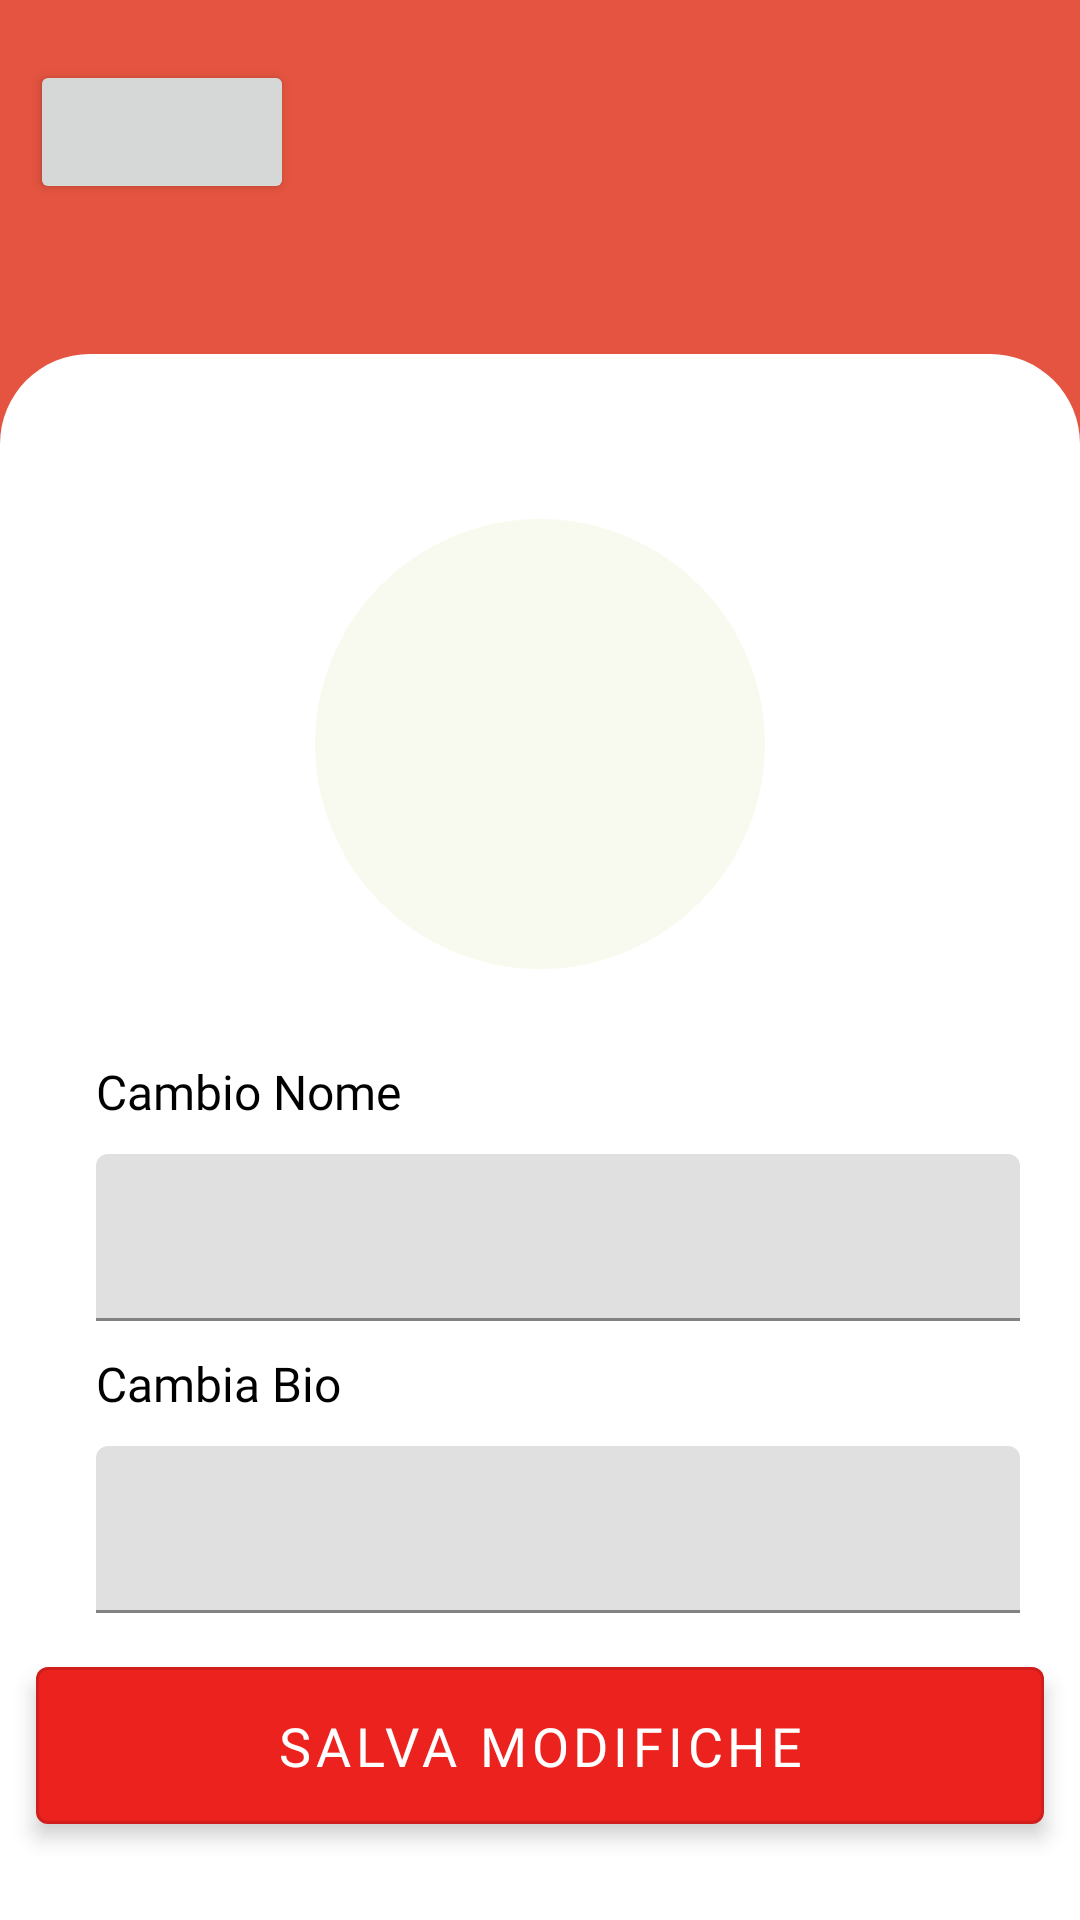

This screen was rendered from an Android layout file. Write that file and the resources it references.
<!-- AndroidManifest.xml: application theme AppTheme -->
<!-- res/layout/fragment_modifica_profilo.xml -->
<?xml version="1.0" encoding="utf-8"?>
<LinearLayout xmlns:android="http://schemas.android.com/apk/res/android"
    xmlns:tools="http://schemas.android.com/tools"
    xmlns:app="http://schemas.android.com/apk/res-auto"
    android:layout_width="match_parent"
    android:layout_height="match_parent"
    android:orientation="vertical"
    android:background="@color/main_red">

    <Button
        style="?attr/materialIconButtonStyle"
        android:id="@+id/arrowBackModificaProfilo"
        android:layout_width="wrap_content"
        android:layout_height="wrap_content"
        android:layout_marginStart="10dp"
        android:layout_marginTop="20dp"
        app:icon="@drawable/arrow_left"
        app:iconTint="@color/white"
        app:iconSize="24dp" />

    
    <LinearLayout
        android:layout_width="match_parent"
        android:layout_height="0dp"
        android:layout_weight="1"
        android:orientation="vertical"
        android:background="@drawable/border"
        android:backgroundTint="@color/white"
        android:layout_marginTop="50sp">

        <ImageView
            android:id="@+id/profileImageView"
            android:layout_width="150dp"
            android:layout_height="150dp"
            android:layout_gravity="center"
            android:layout_marginTop="55dp"
            android:background="@drawable/circle_shape"
            android:contentDescription="Profile Image"
            android:scaleType="centerCrop"
            android:src="@mipmap/profile_default" />

        <View
            android:id="@+id/spazio"
            android:layout_width="match_parent"
            android:layout_height="30sp" />

        <TextView
            android:id="@+id/inputName"
            android:layout_width="match_parent"
            android:layout_height="wrap_content"
            android:layout_marginStart="32dp"
            android:fontFamily="@font/open_sans_semibold"
            android:text="@string/modifica_nome"
            android:textColor="@color/black"
            android:textSize="16sp" />

        <View
            android:id="@+id/spazio2"
            android:layout_width="match_parent"
            android:layout_height="10sp" />

        <com.google.android.material.textfield.TextInputLayout
            android:id="@+id/textInputEmail2"
            android:layout_width="match_parent"
            android:layout_height="wrap_content"
            android:layout_marginStart="32dp"
            android:layout_marginEnd="20dp">

            <com.google.android.material.textfield.TextInputEditText
                android:id="@+id/textInputEmail3"
                android:layout_width="match_parent"
                android:layout_height="wrap_content"
                android:minHeight="48dp" />
        </com.google.android.material.textfield.TextInputLayout>

        <TextView
            android:id="@+id/inputBio"
            android:layout_width="match_parent"
            android:layout_height="wrap_content"
            android:layout_marginStart="32dp"
            android:layout_marginTop="10dp"
            android:fontFamily="@font/open_sans_semibold"
            android:text="@string/modifica_bio"
            android:textColor="@color/black"
            android:textSize="16sp" />

        <View
            android:id="@+id/spazio3"
            android:layout_width="match_parent"
            android:layout_height="10sp" />

        <com.google.android.material.textfield.TextInputLayout
            android:id="@+id/textInputEmail4"
            android:layout_width="match_parent"
            android:layout_height="wrap_content"
            android:layout_marginStart="32dp"
            android:layout_marginEnd="20dp">

            <com.google.android.material.textfield.TextInputEditText
                android:id="@+id/textInputEmail5"
                android:layout_width="match_parent"
                android:layout_height="wrap_content"
                android:minHeight="48dp" />
        </com.google.android.material.textfield.TextInputLayout>
        <com.google.android.material.button.MaterialButton
            android:id="@+id/buttonSalvaModifiche"
            style="?attr/materialButtonOutlinedStyle"
            android:layout_width="match_parent"
            android:layout_height="wrap_content"
            android:layout_margin="12dp"
            android:elevation="4dp"
            android:fontFamily="@font/open_sans_bold"
            android:paddingTop="14dp"
            android:paddingBottom="14dp"
            android:text="@string/salva_modifiche"
            android:textColor="@color/white"
            android:textSize="18sp"
            app:backgroundTint="@color/red_primary1" />
    </LinearLayout>
</LinearLayout>
<!-- resources referenced by this layout -->
<resources>
  <color name="black">#000000</color>
  <color name="main_red">#E45440</color>
  <color name="red_primary1">#EC221F</color>
  <color name="white">#FFFFFF</color>
  <!-- drawable arrow_left (drawable) -->
  <vector xmlns:android="http://schemas.android.com/apk/res/android" android:height="16dp" android:viewportHeight="24" android:viewportWidth="24" android:width="16dp">
        
      <path android:fillColor="#FF000000" android:pathData="M17.921,1.505a1.5,1.5 0,0 1,-0.44 1.06L9.809,10.237a2.5,2.5 0,0 0,0 3.536l7.662,7.662a1.5,1.5 0,0 1,-2.121 2.121L7.688,15.9a5.506,5.506 0,0 1,0 -7.779L15.36,0.444a1.5,1.5 0,0 1,2.561 1.061Z"/>
      
  </vector>
  <!-- drawable border (drawable) -->
  <?xml version="1.0" encoding="utf-8"?>
  <shape xmlns:android="http://schemas.android.com/apk/res/android">
  
      <corners
          android:topLeftRadius="30dp"
          android:topRightRadius="30dp"
          android:bottomLeftRadius="0dp"
          android:bottomRightRadius="0dp" />
  </shape>
  <!-- drawable circle_shape (drawable) -->
  <?xml version="1.0" encoding="utf-8"?>
  <shape xmlns:android="http://schemas.android.com/apk/res/android"
      android:shape="oval">
      <solid android:color="@color/md_theme_bianchino"/>
  </shape>
  <!-- mipmap profile_default (mipmap-anydpi-v26) -->
  <?xml version="1.0" encoding="utf-8"?>
  <adaptive-icon xmlns:android="http://schemas.android.com/apk/res/android">
      <background android:drawable="@drawable/profile_default_background"/>
      <foreground android:drawable="@mipmap/profile_default_"/>
  </adaptive-icon>
  <string name="modifica_bio">Cambia Bio</string>
  <string name="modifica_nome">Cambio Nome</string>
  <string name="salva_modifiche">Salva modifiche</string>
  <color name="md_theme_bianchino">#F9FAEF</color>
</resources>
